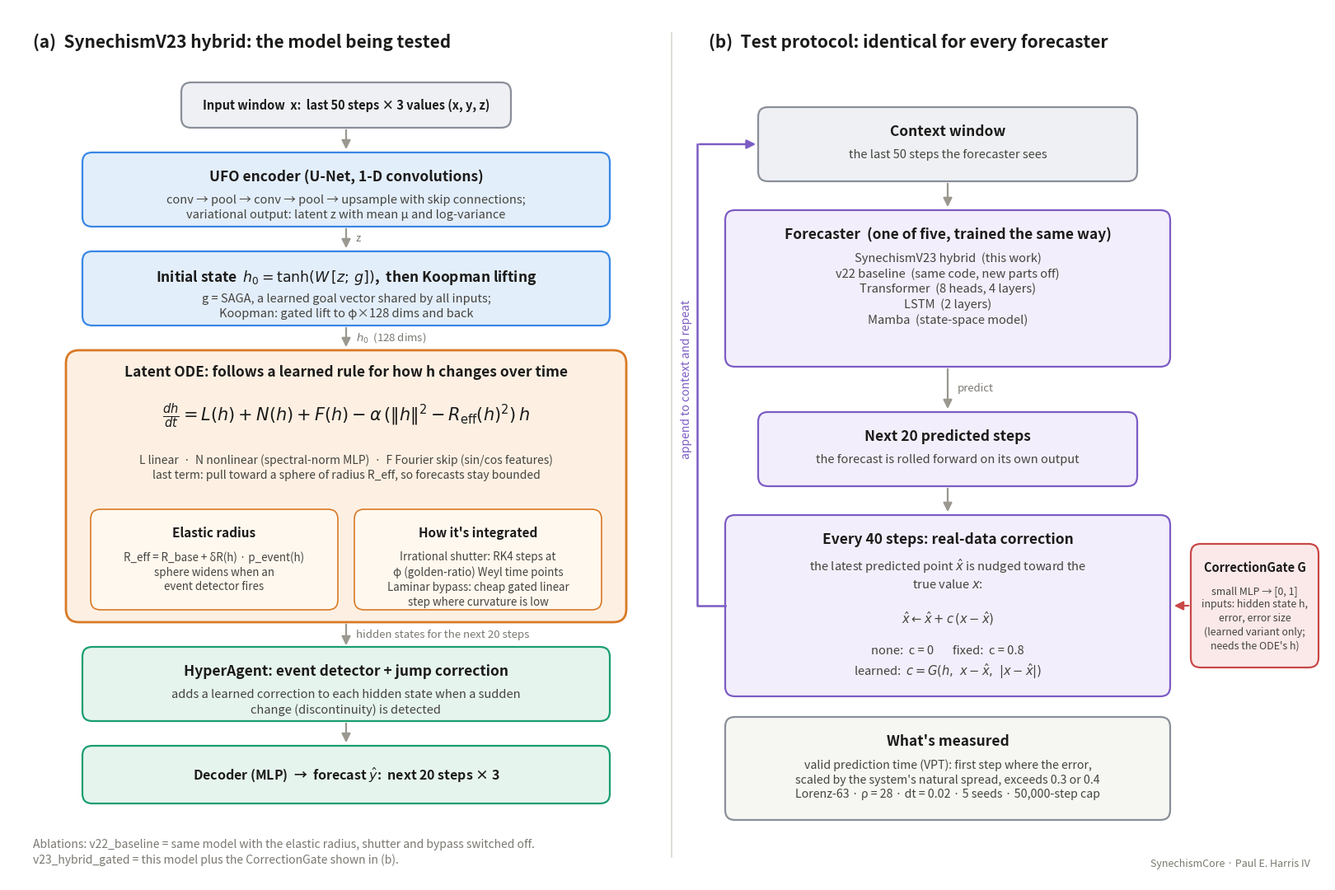

Reproduce this figure in Python. (Note: this script raises an exception after producing the figure.)
"""Draws docs/architecture_v23.png and .svg (Figure 1). Run from the repo root:
    python docs/make_architecture_figure.py
"""
import sys
import matplotlib
matplotlib.use("Agg")
import matplotlib.pyplot as plt
from matplotlib.patches import FancyBboxPatch, FancyArrowPatch

OUT = sys.argv[1] if len(sys.argv) > 1 else "docs/architecture_v23"
plt.rcParams["font.family"] = ["Noto Sans CJK JP", "DejaVu Sans"]
plt.rcParams["mathtext.fontset"] = "dejavusans"

INK = "#1b1b1a"; INK2 = "#45443f"; MUTED = "#7a7870"; LINE = "#9a988f"
C_IO = "#eef0f3"; C_ENC = "#e3eefb"; C_ODE = "#fdf0e3"; C_SUB = "#fff8ef"
C_POST = "#e6f4ee"; C_LOOP = "#f3eefb"; C_GATE = "#fbe9e9"
E_ENC = "#3987e5"; E_ODE = "#d97a26"; E_POST = "#199e70"; E_LOOP = "#7c5cc4"; E_GATE = "#c94848"; E_IO = "#8a8f99"

fig = plt.figure(figsize=(16, 10.6), dpi=100, facecolor="white")
ax = fig.add_axes([0, 0, 1, 1]); ax.set_xlim(0, 160); ax.set_ylim(0, 106); ax.axis("off")


def box(x, y, w, h, title, body=None, fc=C_IO, ec=E_IO, ts=12.5, bs=10.5, lw=1.6, title_y=None):
    ax.add_patch(FancyBboxPatch((x, y), w, h, boxstyle="round,pad=0,rounding_size=1.2",
                                fc=fc, ec=ec, lw=lw))
    if body:
        ax.text(x + w / 2, y + h - (title_y or 2.1), title, ha="center", va="top", fontsize=ts,
                fontweight="bold", color=INK)
        ax.text(x + w / 2, y + h - (title_y or 2.1) - 3.0, body, ha="center", va="top", fontsize=bs,
                color=INK2, linespacing=1.35)
    else:
        ax.text(x + w / 2, y + h / 2, title, ha="center", va="center", fontsize=ts,
                fontweight="bold", color=INK)


def arrow(x1, y1, x2, y2, label=None, color=LINE, lx=None, ly=None, ls="-", rad=0.0, ha="left"):
    ax.add_patch(FancyArrowPatch((x1, y1), (x2, y2), arrowstyle="-|>", mutation_scale=16,
                                 color=color, lw=1.6, linestyle=ls,
                                 connectionstyle=f"arc3,rad={rad}"))
    if label:
        ax.text(lx if lx is not None else (x1 + x2) / 2 + 1.2, ly if ly is not None else (y1 + y2) / 2,
                label, fontsize=9.5, color=MUTED, va="center", ha=ha, style="italic")


# ===================== (a) MODEL =====================
ax.text(3, 103, "(a)  SynechismV23 hybrid: the model being tested", fontsize=15, fontweight="bold",
        color=INK, va="top")
cx, W = 41, 64
X = cx - W / 2

box(X + 12, 91.5, W - 24, 5.5, "Input window  x:  last 50 steps × 3 values (x, y, z)", fc=C_IO, ec=E_IO, ts=10.5)
arrow(cx, 91.5, cx, 88.6)
box(X, 79.5, W, 9, "UFO encoder (U-Net, 1-D convolutions)",
    "conv → pool → conv → pool → upsample with skip connections;\nvariational output: latent z with mean μ and log-variance",
    fc=C_ENC, ec=E_ENC)
arrow(cx, 79.5, cx, 76.6, "z", lx=cx + 1.2)
box(X, 67.5, W, 9, r"Initial state  $h_0 = \tanh(W\,[z;\,g])$,  then Koopman lifting",
    "g = SAGA, a learned goal vector shared by all inputs;\nKoopman: gated lift to φ×128 dims and back",
    fc=C_ENC, ec=E_ENC)
arrow(cx, 67.5, cx, 64.6, r"$h_0$  (128 dims)", lx=cx + 1.2)

# ODE block
oy, oh = 31.5, 33
ax.add_patch(FancyBboxPatch((X - 2, oy), W + 4, oh, boxstyle="round,pad=0,rounding_size=1.6",
                            fc=C_ODE, ec=E_ODE, lw=2.0))
ax.text(cx, oy + oh - 1.8, "Latent ODE: follows a learned rule for how h changes over time",
        ha="center", va="top", fontsize=12.5, fontweight="bold", color=INK)
ax.text(cx, oy + oh - 6.2,
        r"$\frac{dh}{dt} = L(h) + N(h) + F(h) - \alpha\,(\|h\|^2 - R_{\mathrm{eff}}(h)^2)\,h$",
        ha="center", va="top", fontsize=15, color=INK)
ax.text(cx, oy + oh - 12.6,
        "L linear  ·  N nonlinear (spectral-norm MLP)  ·  F Fourier skip (sin/cos features)\n"
        "last term: pull toward a sphere of radius R_eff, so forecasts stay bounded",
        ha="center", va="top", fontsize=10, color=INK2, linespacing=1.35)
box(X + 1, oy + 1.5, W / 2 - 2, 12.2, "Elastic radius",
    "R_eff = R_base + δR(h) · p_event(h)\nsphere widens when an\nevent detector fires",
    fc=C_SUB, ec=E_ODE, ts=11, bs=9.6, lw=1.2)
box(cx + 1, oy + 1.5, W / 2 - 2, 12.2, "How it's integrated",
    "Irrational shutter: RK4 steps at\nφ (golden-ratio) Weyl time points\nLaminar bypass: cheap gated linear\nstep where curvature is low",
    fc=C_SUB, ec=E_ODE, ts=11, bs=9.6, lw=1.2)
arrow(cx, oy, cx, 28.4, "hidden states for the next 20 steps", lx=cx + 1.2)

box(X, 19.5, W, 9, "HyperAgent: event detector + jump correction",
    "adds a learned correction to each hidden state when a sudden\nchange (discontinuity) is detected",
    fc=C_POST, ec=E_POST)
arrow(cx, 19.5, cx, 16.6)
box(X, 9.5, W, 7, r"Decoder (MLP)  →  forecast $\hat{y}$:  next 20 steps × 3",
    fc=C_POST, ec=E_POST, ts=11.5)

ax.text(3, 5.2, "Ablations: v22_baseline = same model with the elastic radius, shutter and bypass switched off.\n"
        "v23_hybrid_gated = this model plus the CorrectionGate shown in (b).",
        fontsize=10, color=MUTED, va="top", linespacing=1.4)

# divider
ax.plot([80.5, 80.5], [3, 103], color="#d9d7cf", lw=1.2)

# ===================== (b) PROTOCOL =====================
ax.text(85, 103, "(b)  Test protocol: identical for every forecaster", fontsize=15, fontweight="bold",
        color=INK, va="top")
bx, bw = 91, 46
bcx = bx + bw / 2
box(bx, 85, bw, 9, "Context window", "the last 50 steps the forecaster sees", fc=C_IO, ec=E_IO)
arrow(bcx, 85, bcx, 81.6)
box(bx - 4, 62.5, bw + 8, 19, "Forecaster  (one of five, trained the same way)",
    "SynechismV23 hybrid  (this work)\n"
    "v22 baseline  (same code, new parts off)\n"
    "Transformer  (8 heads, 4 layers)\n"
    "LSTM  (2 layers)\n"
    "Mamba  (state-space model)",
    fc=C_LOOP, ec=E_LOOP, bs=10.6)
arrow(bcx, 62.5, bcx, 57.1, "predict", lx=bcx + 1.2)
box(bx, 48, bw, 9, "Next 20 predicted steps", "the forecast is rolled forward on its own output",
    fc=C_LOOP, ec=E_LOOP)
arrow(bcx, 48, bcx, 44.6)
box(bx - 4, 22.5, bw + 8, 22, "Every 40 steps: real-data correction",
    r"the latest predicted point $\hat{x}$ is nudged toward the" "\n" r"true value $x$:" "\n\n"
    r"$\hat{x} \leftarrow \hat{x} + c\,(x - \hat{x})$" "\n\n"
    "none:  c = 0       fixed:  c = 0.8\n"
    r"learned:  $c = G(h,\ x-\hat{x},\ |x-\hat{x}|)$",
    fc=C_LOOP, ec=E_LOOP, bs=10.6)
# loop-back arrow (drawn as a bracket on the left, inside panel b)
lx0 = 83.6
ax.plot([bx - 4, lx0, lx0], [33.5, 33.5, 89.5], color=E_LOOP, lw=1.8)
ax.add_patch(FancyArrowPatch((lx0, 89.5), (bx, 89.5), arrowstyle="-|>", mutation_scale=16,
                             color=E_LOOP, lw=1.8))
ax.text(lx0 - 1.3, 61, "append to context and repeat", fontsize=10, color=E_LOOP, ha="center",
        va="center", style="italic", rotation=90)

# gate box
box(bx + bw + 6.5, 26, 15.5, 15, "CorrectionGate G",
    "small MLP → [0, 1]\ninputs: hidden state h,\nerror, error size\n(learned variant only;\nneeds the ODE's h)",
    fc=C_GATE, ec=E_GATE, ts=10.5, bs=8.9)
arrow(bx + bw + 6.5, 33.5, bx + bw + 4.2, 33.5, color=E_GATE)

box(bx - 4, 7.5, bw + 8, 12.5, "What's measured",
    "valid prediction time (VPT): first step where the error,\nscaled by the system's natural spread, exceeds 0.3 or 0.4\n"
    "Lorenz-63 · ρ = 28 · dt = 0.02 · 5 seeds · 50,000-step cap",
    fc="#f6f6f3", ec=E_IO, bs=10.2)

ax.text(158, 1.5, "SynechismCore · Paul E. Harris IV", fontsize=9, color=MUTED, ha="right", va="bottom")
fig.savefig(OUT + ".png", dpi=200, facecolor="white")
fig.savefig(OUT + ".svg", facecolor="white")
print("ok")
